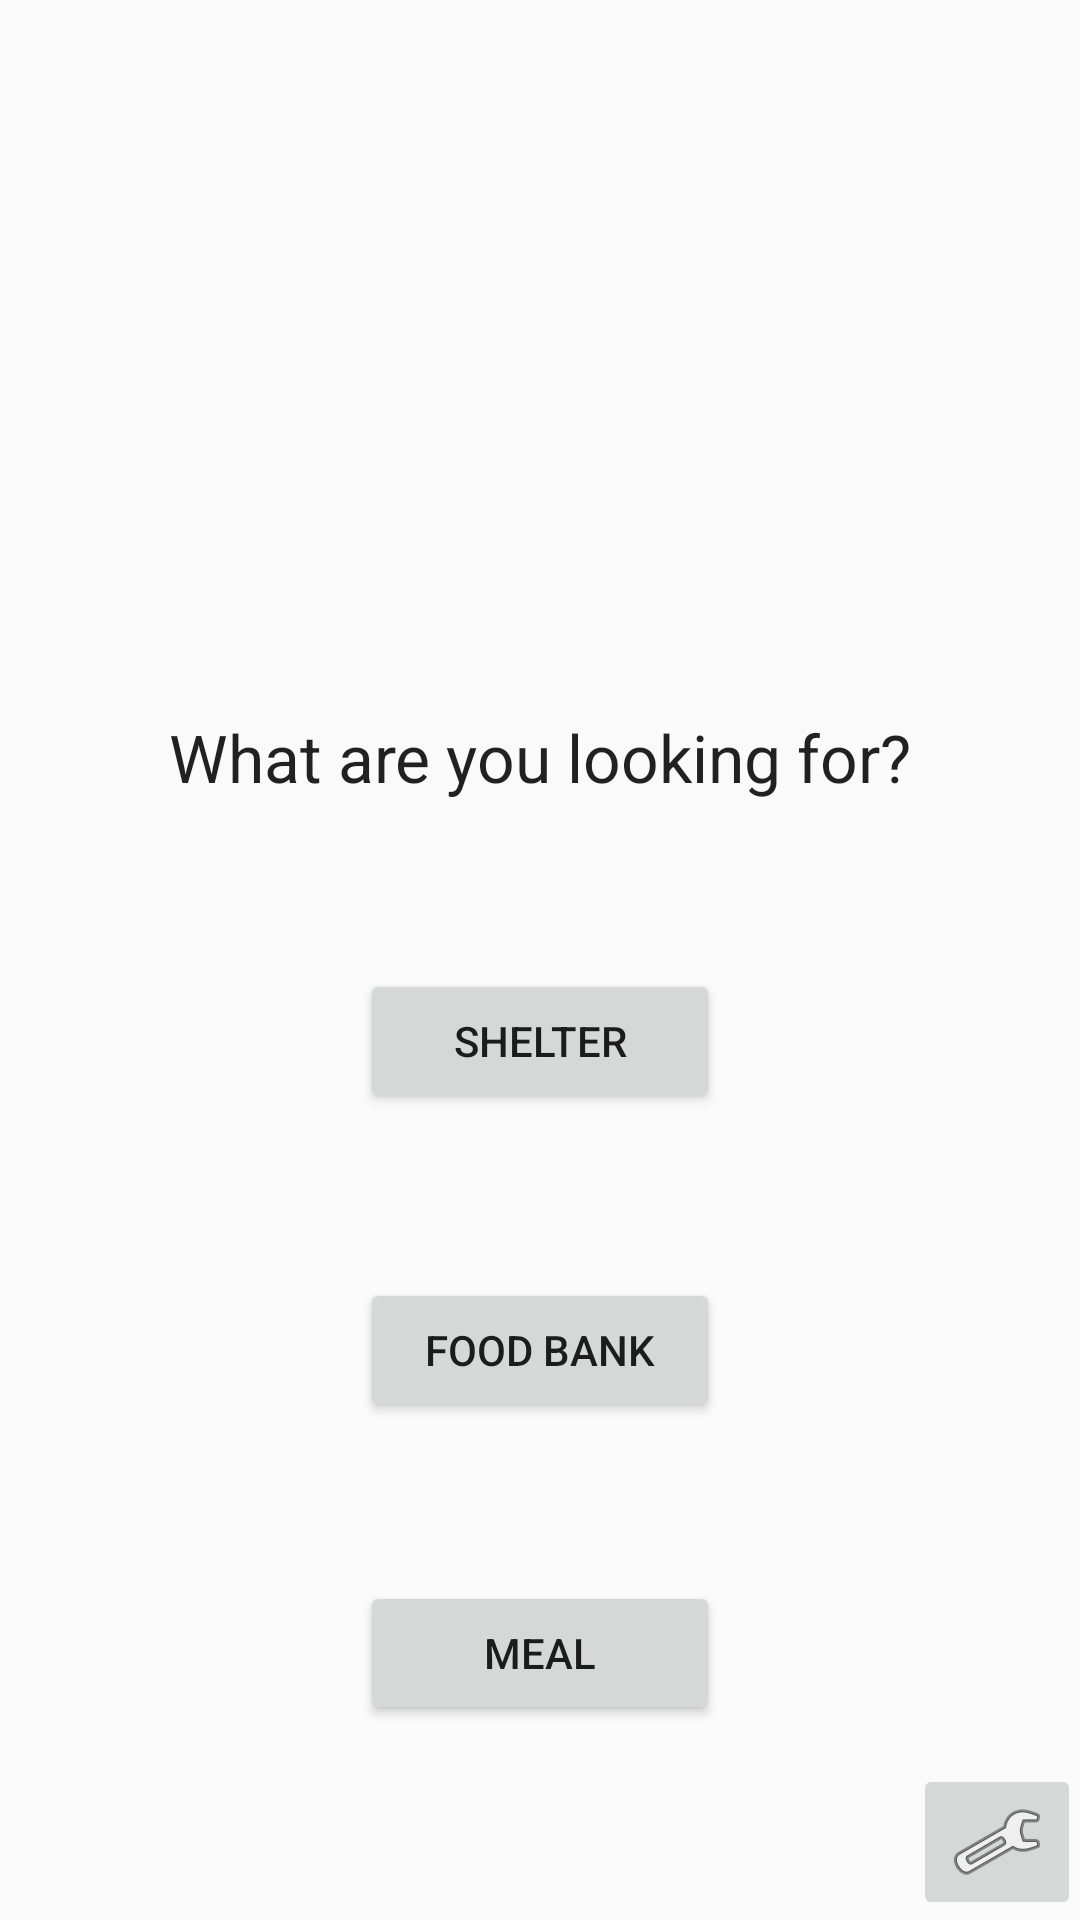

Here is an Android app screen rendered from its layout file. Give the layout XML and the strings, colors and styles it references.
<!-- AndroidManifest.xml: application theme AppTheme -->
<!-- res/layout/activity_selection.xml -->
<?xml version="1.0" encoding="utf-8"?>
<RelativeLayout xmlns:android="http://schemas.android.com/apk/res/android"
    xmlns:tools="http://schemas.android.com/tools"
    android:layout_width="match_parent"
    android:layout_height="match_parent"
    android:paddingBottom="@dimen/activity_vertical_margin"
    android:paddingLeft="@dimen/activity_horizontal_margin"
    android:paddingRight="@dimen/activity_horizontal_margin"
    android:paddingTop="@dimen/activity_vertical_margin"
    tools:context="com.example.apple.homelessapp.SelectionActivity">


    <Button
        android:layout_width="120dp"
        android:layout_height="wrap_content"
        android:text="@string/buttonshelter"
        android:id="@+id/button21"

        android:layout_marginBottom="55dp"
        android:layout_above="@+id/button22"
        android:layout_alignLeft="@+id/button22"
        android:layout_alignStart="@+id/button22"
        android:onClick="sendMessage1" />

    <Button
        android:layout_width="120dp"
        android:layout_height="wrap_content"
        android:text="@string/buttonfoodbank"
        android:id="@+id/button22"
        android:layout_marginBottom="53dp"
        android:layout_above="@+id/button23"
        android:layout_alignLeft="@+id/button23"
        android:layout_alignStart="@+id/button23"
        android:onClick="sendMessage2"/>

    <Button
        android:layout_width="120dp"
        android:layout_height="wrap_content"
        android:text="@string/buttonmeal"
        android:id="@+id/button23"
        android:layout_marginBottom="65dp"
        android:layout_alignParentBottom="true"
        android:layout_centerHorizontal="true"
        android:onClick="sendMessage3" />

    <TextView
        android:layout_width="wrap_content"
        android:layout_height="wrap_content"
        android:textAppearance="?android:attr/textAppearanceLarge"
        android:text="@string/stringwhatare"
        android:id="@+id/textView7"
        android:layout_above="@+id/button21"
        android:layout_centerHorizontal="true"
        android:layout_marginBottom="56dp" />

    <ImageButton
        android:layout_width="wrap_content"
        android:layout_height="wrap_content"
        android:id="@+id/imageButton"
        android:src="@android:drawable/ic_menu_preferences"
        android:layout_alignParentBottom="true"
        android:layout_alignParentRight="true"
        android:layout_alignParentEnd="true"
        android:onClick="sendMessageSettings"
        android:contentDescription="@null"/>

    

</RelativeLayout>
<!-- resources referenced by this layout -->
<resources>
  <string name="buttonfoodbank">Food Bank</string>
  <string name="buttonmeal">Meal</string>
  <string name="buttonshelter">Shelter</string>
  <string name="stringwhatare">What are you looking for?</string>
  <style name="AppTheme" parent="Theme.AppCompat.Light.DarkActionBar">
          
          <item name="colorPrimary">@color/colorPrimary</item>
          <item name="colorPrimaryDark">@color/colorPrimaryDark</item>
          <item name="colorAccent">@color/colorAccent</item>
      </style>
  <!-- not gathered from this repository: default colours our renderer supplied (Android Studio template values) -->
  <color name="colorPrimary">#FF6200EE</color>
  <color name="colorPrimaryDark">#FF3700B3</color>
  <color name="colorAccent">#FF03DAC5</color>
</resources>
